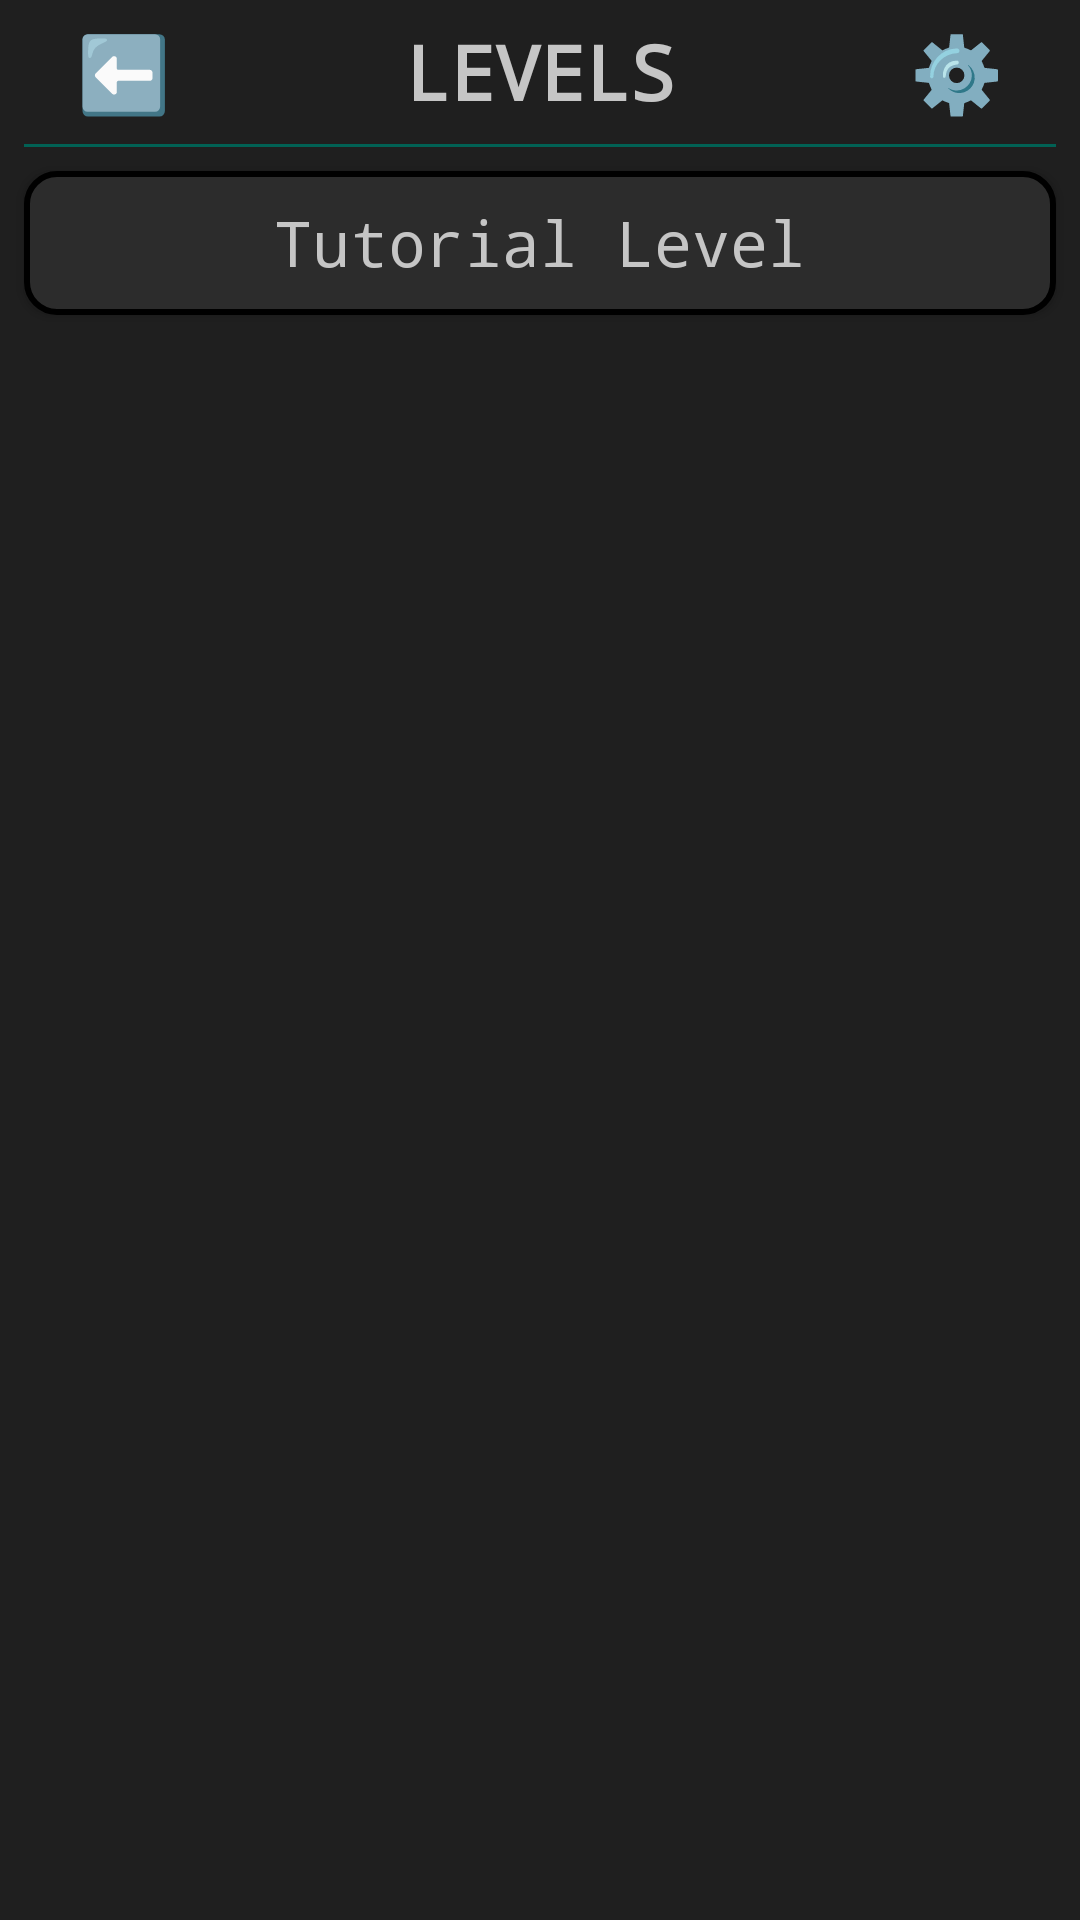

The Android layout XML behind this screen, and the referenced resources:
<!-- AndroidManifest.xml: application theme AppDarkTheme -->
<!-- res/layout/tutorial_activity_levels.xml -->
<?xml version="1.0" encoding="utf-8"?>
<androidx.constraintlayout.widget.ConstraintLayout xmlns:android="http://schemas.android.com/apk/res/android"
    xmlns:app="http://schemas.android.com/apk/res-auto"
    xmlns:tools="http://schemas.android.com/tools"
    android:layout_width="match_parent"
    android:layout_height="match_parent"
    android:background="?attr/backgroundColor"
    tools:context=".tutorial.TutorialLevelsActivity">

    <LinearLayout
        android:id="@+id/top_bar"
        android:layout_width="match_parent"
        android:layout_height="48dp"
        android:orientation="horizontal"
        app:layout_constraintEnd_toEndOf="parent"
        app:layout_constraintStart_toStartOf="parent"
        app:layout_constraintTop_toTopOf="parent">

        <TextView
            android:id="@+id/back"
            android:layout_width="wrap_content"
            android:layout_height="match_parent"
            android:layout_marginStart="10dp"
            android:layout_weight="0.12"
            android:gravity="center"
            android:onClick="back"
            android:text="@string/back"
            android:textAlignment="center"
            android:textColor="@color/light_click"
            android:textSize="25sp"
            android:typeface="monospace"
            app:layout_constraintBottom_toBottomOf="parent"
            app:layout_constraintStart_toStartOf="parent"
            app:layout_constraintTop_toTopOf="parent" />

        <TextView
            android:id="@+id/levels"
            android:layout_width="wrap_content"
            android:layout_height="match_parent"
            android:layout_weight="0.48"
            android:gravity="center|center_horizontal"
            android:maxLines="1"
            android:text="@string/levels"
            android:textColor="?attr/textColor"
            android:textSize="25sp"
            android:textStyle="bold"
            android:typeface="monospace" />

        <TextView
            android:id="@+id/settings"
            android:layout_width="wrap_content"
            android:layout_height="match_parent"
            android:layout_marginEnd="10dp"
            android:layout_weight="0.12"
            android:gravity="center"
            android:text="@string/gear"
            android:textColor="?attr/textColor"
            android:textSize="25sp"
            android:textStyle="bold"
            app:layout_constraintBottom_toBottomOf="parent"
            app:layout_constraintEnd_toStartOf="@+id/previous"
            app:layout_constraintTop_toTopOf="parent" />

    </LinearLayout>

    <View
        android:id="@+id/divider_bottom"
        android:layout_width="0dp"
        android:layout_height="1dp"
        android:layout_marginStart="8dp"
        android:layout_marginEnd="8dp"
        android:background="?attr/colorPrimaryDark"
        app:layout_constraintEnd_toEndOf="parent"
        app:layout_constraintStart_toStartOf="parent"
        app:layout_constraintTop_toBottomOf="@id/top_bar" />

    <Button
        android:id="@+id/tutorial_level"
        android:layout_width="0dp"
        android:layout_height="wrap_content"
        android:layout_marginStart="8dp"
        android:layout_marginTop="8dp"
        android:layout_marginEnd="8dp"
        android:background="@drawable/button_game_rect"
        android:onClick="startLevel"
        android:text="@string/tutorial_level"
        android:textAllCaps="false"
        android:textColor="?attr/textColor"
        android:textSize="21sp"
        android:typeface="monospace"
        app:layout_constraintEnd_toEndOf="parent"
        app:layout_constraintStart_toStartOf="parent"
        app:layout_constraintTop_toBottomOf="@+id/divider_bottom" />

    <TextView
        android:id="@+id/pointer_level"
        android:layout_width="wrap_content"
        android:layout_height="wrap_content"
        android:layout_marginStart="16dp"
        android:layout_marginTop="20dp"
        android:layout_marginEnd="16dp"
        android:clickable="false"
        android:rotation="-45"
        android:text="@string/pointer"
        android:textColor="?attr/textColor"
        android:textSize="30sp"
        android:visibility="invisible"
        app:layout_constraintEnd_toEndOf="parent"
        app:layout_constraintHorizontal_bias="0.69"
        app:layout_constraintStart_toStartOf="parent"
        app:layout_constraintTop_toBottomOf="@+id/tutorial_level" />
</androidx.constraintlayout.widget.ConstraintLayout>
<!-- resources referenced by this layout -->
<resources>
  <!-- drawable button_game_rect (drawable) -->
  <?xml version="1.0" encoding="utf-8"?>
  <selector xmlns:android="http://schemas.android.com/apk/res/android">
      <item android:state_pressed="true" android:drawable="@drawable/rect_shape_clicked" />
      <item android:drawable="@drawable/rect_shape" />
  </selector>
  <string name="back" translatable="false">⬅️</string>
  <string name="gear" translatable="false">⚙️</string>
  <string name="levels">LEVELS</string>
  <string name="pointer" translatable="false">☝</string>
  <string name="tutorial_level">Tutorial Level</string>
  <style name="AppDarkTheme" parent="Theme.AppCompat.DayNight.NoActionBar">
          <item name="errorColor">#61C53232</item>
          <item name="colorPrimary">#008577</item>
          <item name="colorPrimaryDisabled">#33008577</item>
          <item name="colorPrimaryDark">#016154</item>
          <item name="colorAccent">#017A6E</item>
          <item name="textColor">#C5C5C5</item>
          <item name="textColorDark">#5C5A5959</item>
          <item name="shapeBackground">#2C2C2C</item>
          <item name="shapeBackgroundLight">#404040</item>
          <item name="colorHint">#A3A1A1</item>
          <item name="dividerColor">#8B8484</item>
          <item name="backgroundColor">#1F1F1F</item>
          <item name="instBackgroundColor">#C8016A60</item>
  
          <item name="android:windowNoTitle">true</item>
          <item name="android:windowFullscreen">true</item>
          
          <item name="android:windowActivityTransitions">true</item>
          
          <item name="android:windowEnterTransition">@transition/fade</item>
          <item name="android:windowExitTransition">@transition/fade</item>
          <item name="android:windowReturnTransition">@transition/fade</item>
      </style>
  <!-- drawable rect_shape_clicked (drawable) -->
  <?xml version="1.0" encoding="utf-8"?>
  <shape xmlns:android="http://schemas.android.com/apk/res/android"
      android:shape="rectangle">
  
      <solid android:color="?attr/shapeBackgroundLight"/>
  
      <stroke
          android:width="4dp"
          android:color="?attr/colorPrimaryDark" />
  
      <padding
          android:bottom="5dp"
          android:left="5dp"
          android:right="5dp"
          android:top="5dp" />
  
      <corners android:radius="10dp" />
  </shape>
  <!-- drawable rect_shape (drawable) -->
  <?xml version="1.0" encoding="utf-8"?>
  <shape xmlns:android="http://schemas.android.com/apk/res/android"
      android:shape="rectangle">
  
      <solid android:color="?attr/shapeBackground"/>
  
      <stroke
          android:width="2dp"
          android:color="#000000" />
  
      <padding
          android:bottom="5dp"
          android:left="5dp"
          android:right="5dp"
          android:top="5dp" />
  
      <corners android:radius="10dp" />
  </shape>
</resources>
